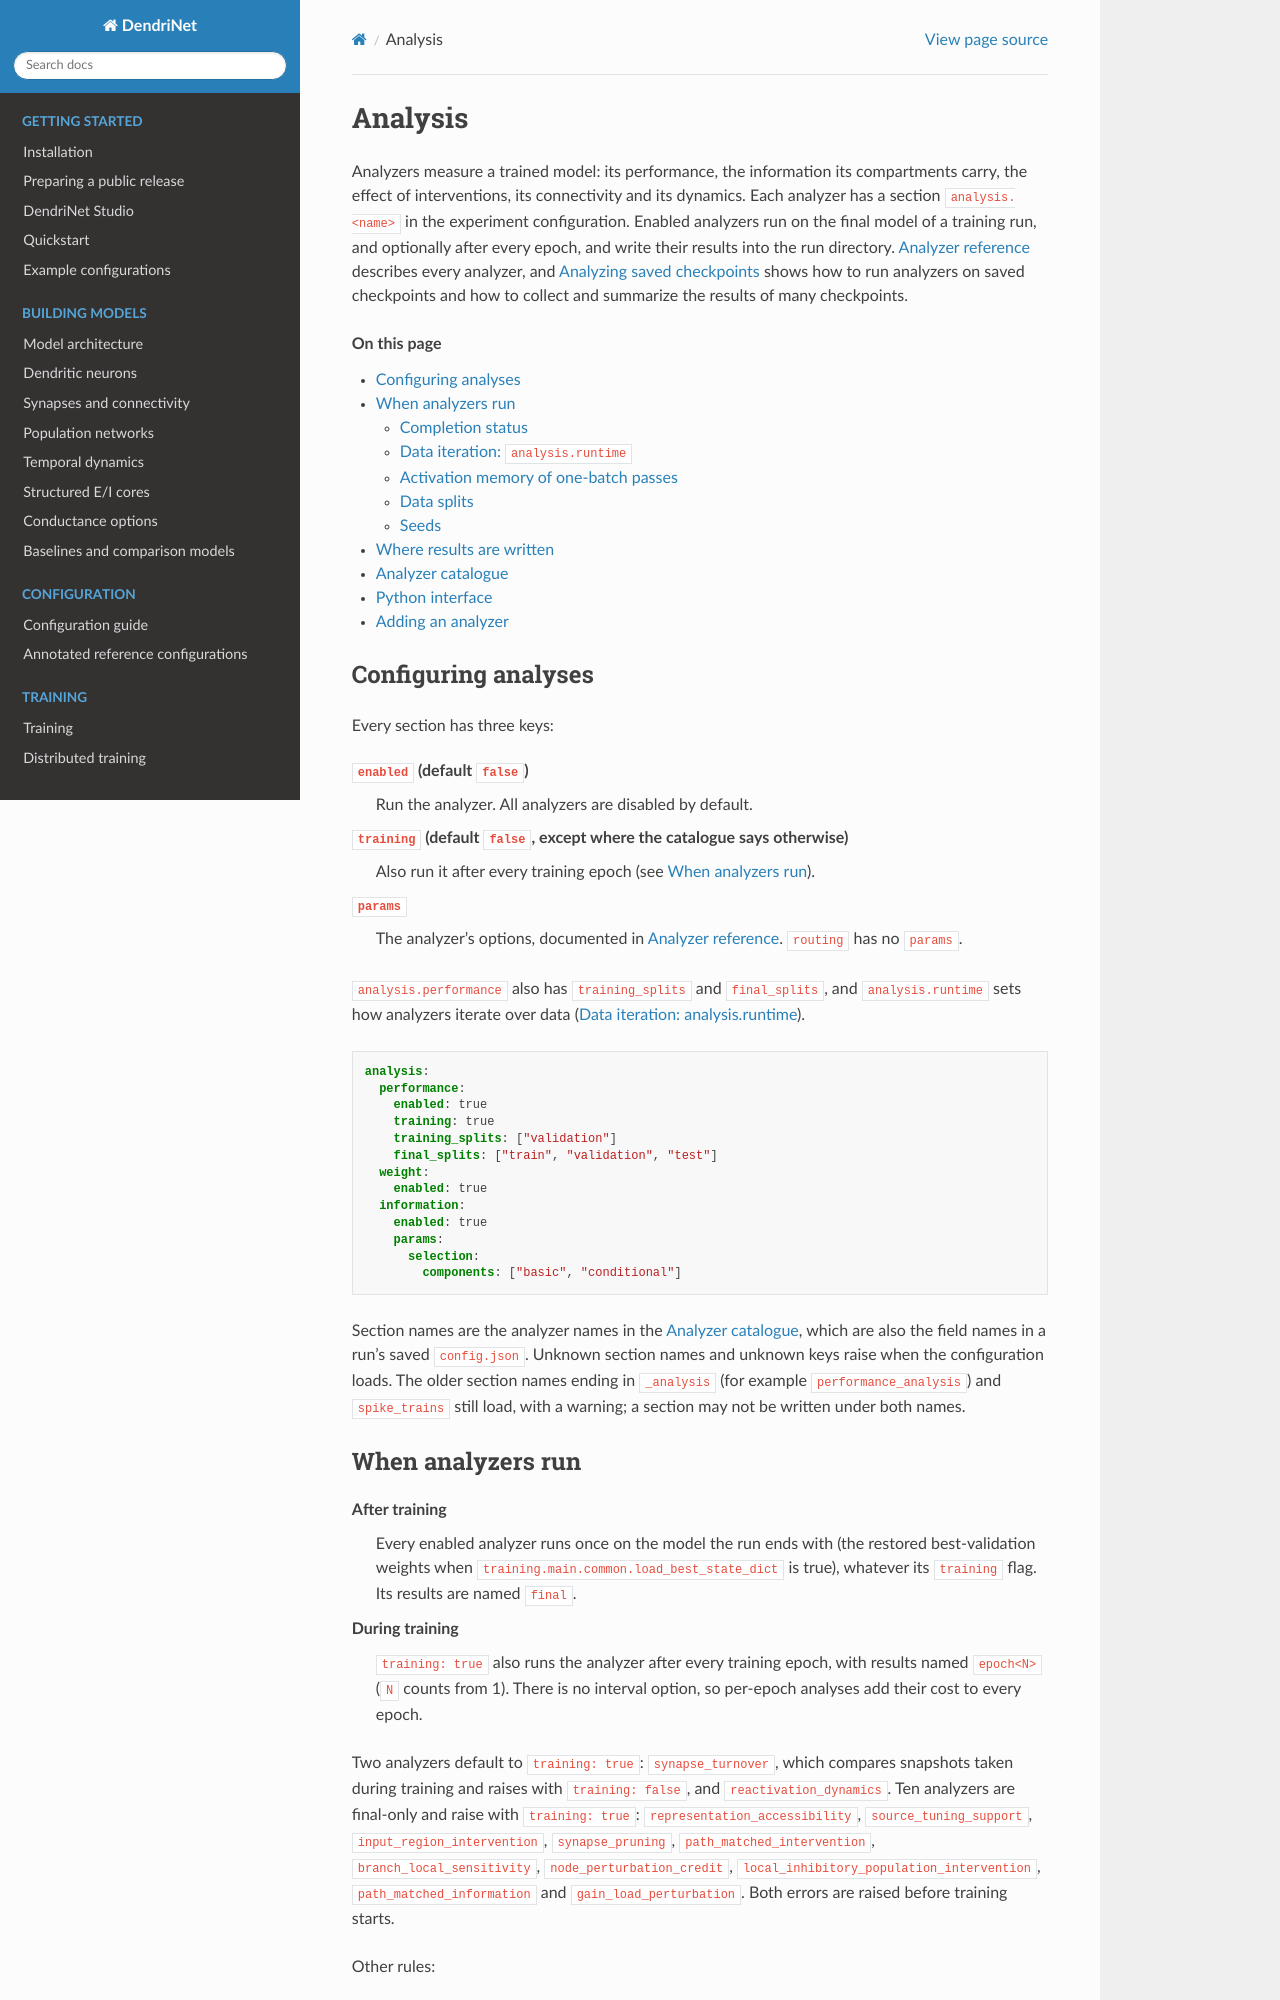

repository: KempnerInstitute/DendriNet · page: analysis.html · generator: sphinx

Analysis
========

Analyzers measure a trained model: its performance, the information its
compartments carry, the effect of interventions, its connectivity and its
dynamics. Each analyzer has a section ``analysis.<name>`` in the experiment
configuration. Enabled analyzers run on the final model of a training run,
and optionally after every epoch, and write their results into the run
directory. :doc:`analyzers` describes every analyzer, and
:doc:`checkpoint_analysis` shows how to run analyzers on saved checkpoints and
how to collect and summarize the results of many checkpoints.

.. contents:: On this page
   :local:
   :depth: 2

Configuring analyses
--------------------

Every section has three keys:

``enabled`` (default ``false``)
   Run the analyzer. All analyzers are disabled by default.

``training`` (default ``false``, except where the catalogue says otherwise)
   Also run it after every training epoch (see :ref:`analysis-runtime`).

``params``
   The analyzer's options, documented in :doc:`analyzers`. ``routing`` has no
   ``params``.

``analysis.performance`` also has ``training_splits`` and ``final_splits``,
and ``analysis.runtime`` sets how analyzers iterate over data
(:ref:`analysis-runtime-profiles`).

.. code-block:: yaml

   analysis:
     performance:
       enabled: true
       training: true
       training_splits: ["validation"]
       final_splits: ["train", "validation", "test"]
     weight:
       enabled: true
     information:
       enabled: true
       params:
         selection:
           components: ["basic", "conditional"]

Section names are the analyzer names in the :ref:`analyzer-catalogue`, which
are also the field names in a run's saved ``config.json``. Unknown section
names and unknown keys raise when the configuration loads.
The older section names ending in ``_analysis`` (for example
``performance_analysis``) and ``spike_trains`` still load, with a warning; a
section may not be written under both names.

.. _analysis-runtime:
